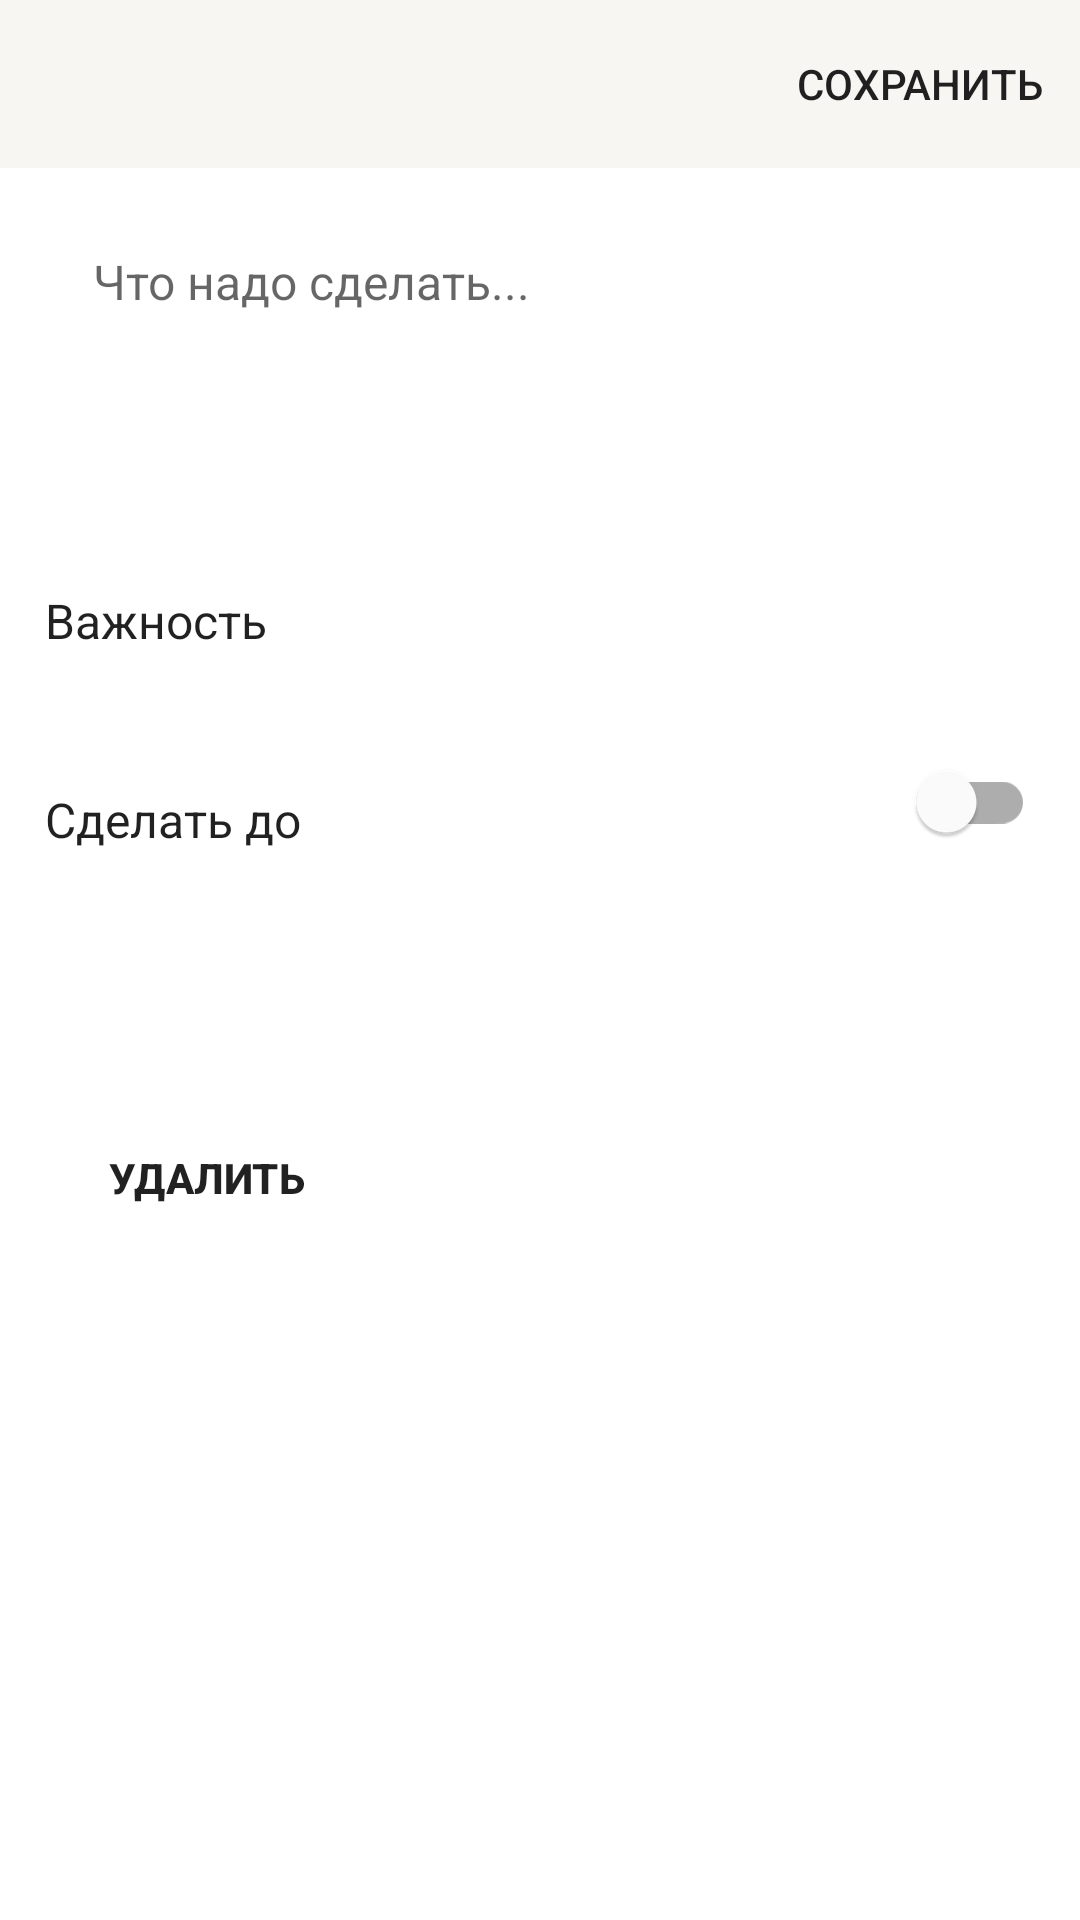

This screen was rendered from an Android layout file. Write that file and the resources it references.
<!-- AndroidManifest.xml: application theme Theme.To_Do_List -->
<!-- res/layout/fragment_new_task_sheet.xml -->
<?xml version="1.0" encoding="utf-8"?>
<androidx.coordinatorlayout.widget.CoordinatorLayout android:orientation="vertical"
    xmlns:android="http://schemas.android.com/apk/res/android"
    xmlns:tools="http://schemas.android.com/tools"
    android:layout_width="match_parent"
    android:layout_height="match_parent"
    tools:context=".NewTask"
    xmlns:app="http://schemas.android.com/apk/res-auto">













        <com.google.android.material.appbar.AppBarLayout
            android:id="@+id/topAppBarNewTask"
            android:layout_width="match_parent"
            android:layout_height="wrap_content"
            app:elevation="0dp">

            <com.google.android.material.appbar.MaterialToolbar
                android:id="@+id/topMaterialToolbarNewTask"
                android:layout_width="match_parent"
                android:layout_height="?attr/actionBarSize"
                android:accessibilityLiveRegion="none"
                app:menu="@menu/app_bar_new_task_menu"
                app:navigationIcon="@drawable/ic_baseline_close_24"/>






















        </com.google.android.material.appbar.AppBarLayout>























    <androidx.core.widget.NestedScrollView
        android:id="@+id/nestedScrollView"
        android:layout_width="match_parent"
        android:layout_height="match_parent"
        app:layout_anchor="@+id/nestedScrollView"
        app:layout_anchorGravity="center"
        app:layout_behavior="@string/appbar_scrolling_view_behavior">



        <LinearLayout
            android:layout_width="match_parent"
            android:layout_height="match_parent"
            android:orientation="vertical">

            <com.google.android.material.textfield.TextInputLayout
                style="@style/Widget.MaterialComponents.TextInputLayout.OutlinedBox"
                android:layout_width="match_parent"
                android:layout_height="wrap_content"
                android:layout_marginTop="10dp"
                android:layout_marginHorizontal="15dp"
                android:layout_marginBottom="20dp"
                app:hintEnabled="false"
                android:elevation="3dp">






                <com.google.android.material.textfield.TextInputEditText
                    android:id="@+id/editDesc"
                    android:hint="@string/what_need_to_do"
                    android:layout_width="match_parent"
                    android:layout_height="match_parent"
                    android:minHeight="110dp"
                    android:gravity="top|start"
                    style="@style/MyTextInputEditTextStyle"/>

            </com.google.android.material.textfield.TextInputLayout>


            <TextView
                android:layout_width="wrap_content"
                android:layout_height="wrap_content"
                android:text="@string/importance"
                android:layout_marginStart="15dp"
                style="@style/MyBodyText"/>

            <Spinner
                android:id="@+id/spinImportance"
                android:layout_width="wrap_content"
                android:layout_height="wrap_content"
                android:layout_marginStart="10dp"
                android:layout_marginTop="5dp"
                android:background="?attr/colorPrimary"/>

            <View
                android:layout_width="match_parent"
                android:layout_marginTop="10dp"
                android:layout_marginBottom="10dp"
                android:layout_marginHorizontal="16dp"
                android:layout_height="0.5dp"
                android:background="?attr/separatorViewColor"/>



            <androidx.constraintlayout.widget.ConstraintLayout
                android:layout_width="match_parent"
                android:layout_height="wrap_content"
                android:layout_marginHorizontal="15dp">

                <TextView
                    android:id="@+id/TextViewMakeUp"
                    android:layout_width="wrap_content"
                    android:layout_height="match_parent"
                    android:text="@string/deadline"
                    app:layout_constraintStart_toStartOf="parent"
                    app:layout_constraintTop_toTopOf="parent"
                    app:layout_constraintBottom_toBottomOf="@id/deadlineTextView"
                    style="@style/MyBodyText"/>

                <TextView
                    android:id="@+id/deadlineTextView"
                    android:layout_width="wrap_content"
                    android:layout_height="wrap_content"
                    android:textColor="?attr/colorSecondary"
                    app:layout_constraintBottom_toBottomOf="parent"
                    app:layout_constraintStart_toStartOf="parent"
                    app:layout_constraintTop_toBottomOf="@id/TextViewMakeUp"
                    android:layout_marginBottom="5dp"
                    style="@style/SubheadTextSize"/>


                <com.google.android.material.switchmaterial.SwitchMaterial
                    android:id="@+id/set_deadline"
                    android:layout_width="wrap_content"
                    android:layout_height="match_parent"
                    app:layout_constraintTop_toTopOf="parent"
                    app:layout_constraintEnd_toEndOf="parent"/>

            </androidx.constraintlayout.widget.ConstraintLayout>

            <View
                android:layout_width="match_parent"
                android:layout_marginTop="40dp"
                android:layout_marginBottom="20dp"
                android:layout_height="0.5dp"
                android:background="?attr/separatorViewColor"/>

            <Button
                android:id="@+id/deleteButton"
                android:layout_width="wrap_content"
                android:layout_height="wrap_content"
                android:text="Удалить"
                android:textStyle="bold"
                android:drawableLeft="@drawable/ic_baseline_delete_24"
                style="?android:attr/borderlessButtonStyle"/>


        </LinearLayout>

    </androidx.core.widget.NestedScrollView>

</androidx.coordinatorlayout.widget.CoordinatorLayout>
<!-- resources referenced by this layout -->
<resources>
  <color name="blue">#007AFF</color>
  <color name="light_gray">#D1D1D6</color>
  <color name="milk">#F7F6F2</color>
  <color name="red">#FF3B30</color>
  <!-- drawable ic_baseline_delete_24 (drawable) -->
  <vector xmlns:android="http://schemas.android.com/apk/res/android"
      android:width="24dp"
      android:height="24dp"
      android:tint="?attr/red"
      android:viewportWidth="24"
      android:viewportHeight="24">
      <path
          android:fillColor="@android:color/white"
          android:pathData="M6,19c0,1.1 0.9,2 2,2h8c1.1,0 2,-0.9 2,-2V7H6v12zM19,4h-3.5l-1,-1h-5l-1,1H5v2h14V4z" />
  </vector>
  <string name="deadline">Сделать до</string>
  <string name="importance">Важность</string>
  <string name="save">СОХРАНИТЬ</string>
  <string name="what_need_to_do">Что надо сделать...</string>
  <style name="MyBodyText" parent="@android:style/TextAppearance.Medium">
          <item name="android:textSize">16sp</item>
      </style>
  <style name="MyTextInputEditTextStyle" parent="Widget.MaterialComponents.TextInputLayout.FilledBox.ExposedDropdownMenu">
          <item name="boxCornerRadiusTopStart">10dp</item>
          <item name="boxCornerRadiusTopEnd">10dp</item>
          <item name="boxCornerRadiusBottomStart">10dp</item>
          <item name="boxCornerRadiusBottomEnd">10dp</item>
          <item name="elevation">30dp</item>
          <item name="android:background">@drawable/my_edittext_background</item>
          <item name="android:textSize">16sp</item>
      </style>
  <style name="SubheadTextSize">
          <item name="android:textSize">14sp</item>
      </style>
  <style name="Theme.To_Do_List" parent="Theme.MaterialComponents.DayNight.NoActionBar">
          
          <item name="colorPrimary">@color/milk</item>
          <item name="colorPrimaryVariant">@color/black</item>
          <item name="colorOnPrimary">@color/light_gray</item>
          
          <item name="colorSecondary">@color/white</item>
          <item name="colorSecondaryVariant">@color/gray</item>
          <item name="colorOnSecondary">@color/light_gray</item>
          
          <item name="android:statusBarColor">?attr/colorPrimary</item>
          
          <item name="android:windowLightStatusBar">true</item>
      </style>
  <!-- drawable my_edittext_background (drawable) -->
  <?xml version="1.0" encoding="utf-8"?>
  <shape xmlns:android="http://schemas.android.com/apk/res/android"
      android:shape="rectangle">
      <corners
          android:radius="8dp"/>
      <solid
          android:color="?attr/recyclerviewBackgroundColor"/>
  </shape>
  <color name="black">#FF000000</color>
  <color name="white">#FFFFFFFF</color>
  <color name="gray">#8E8E93</color>
</resources>
